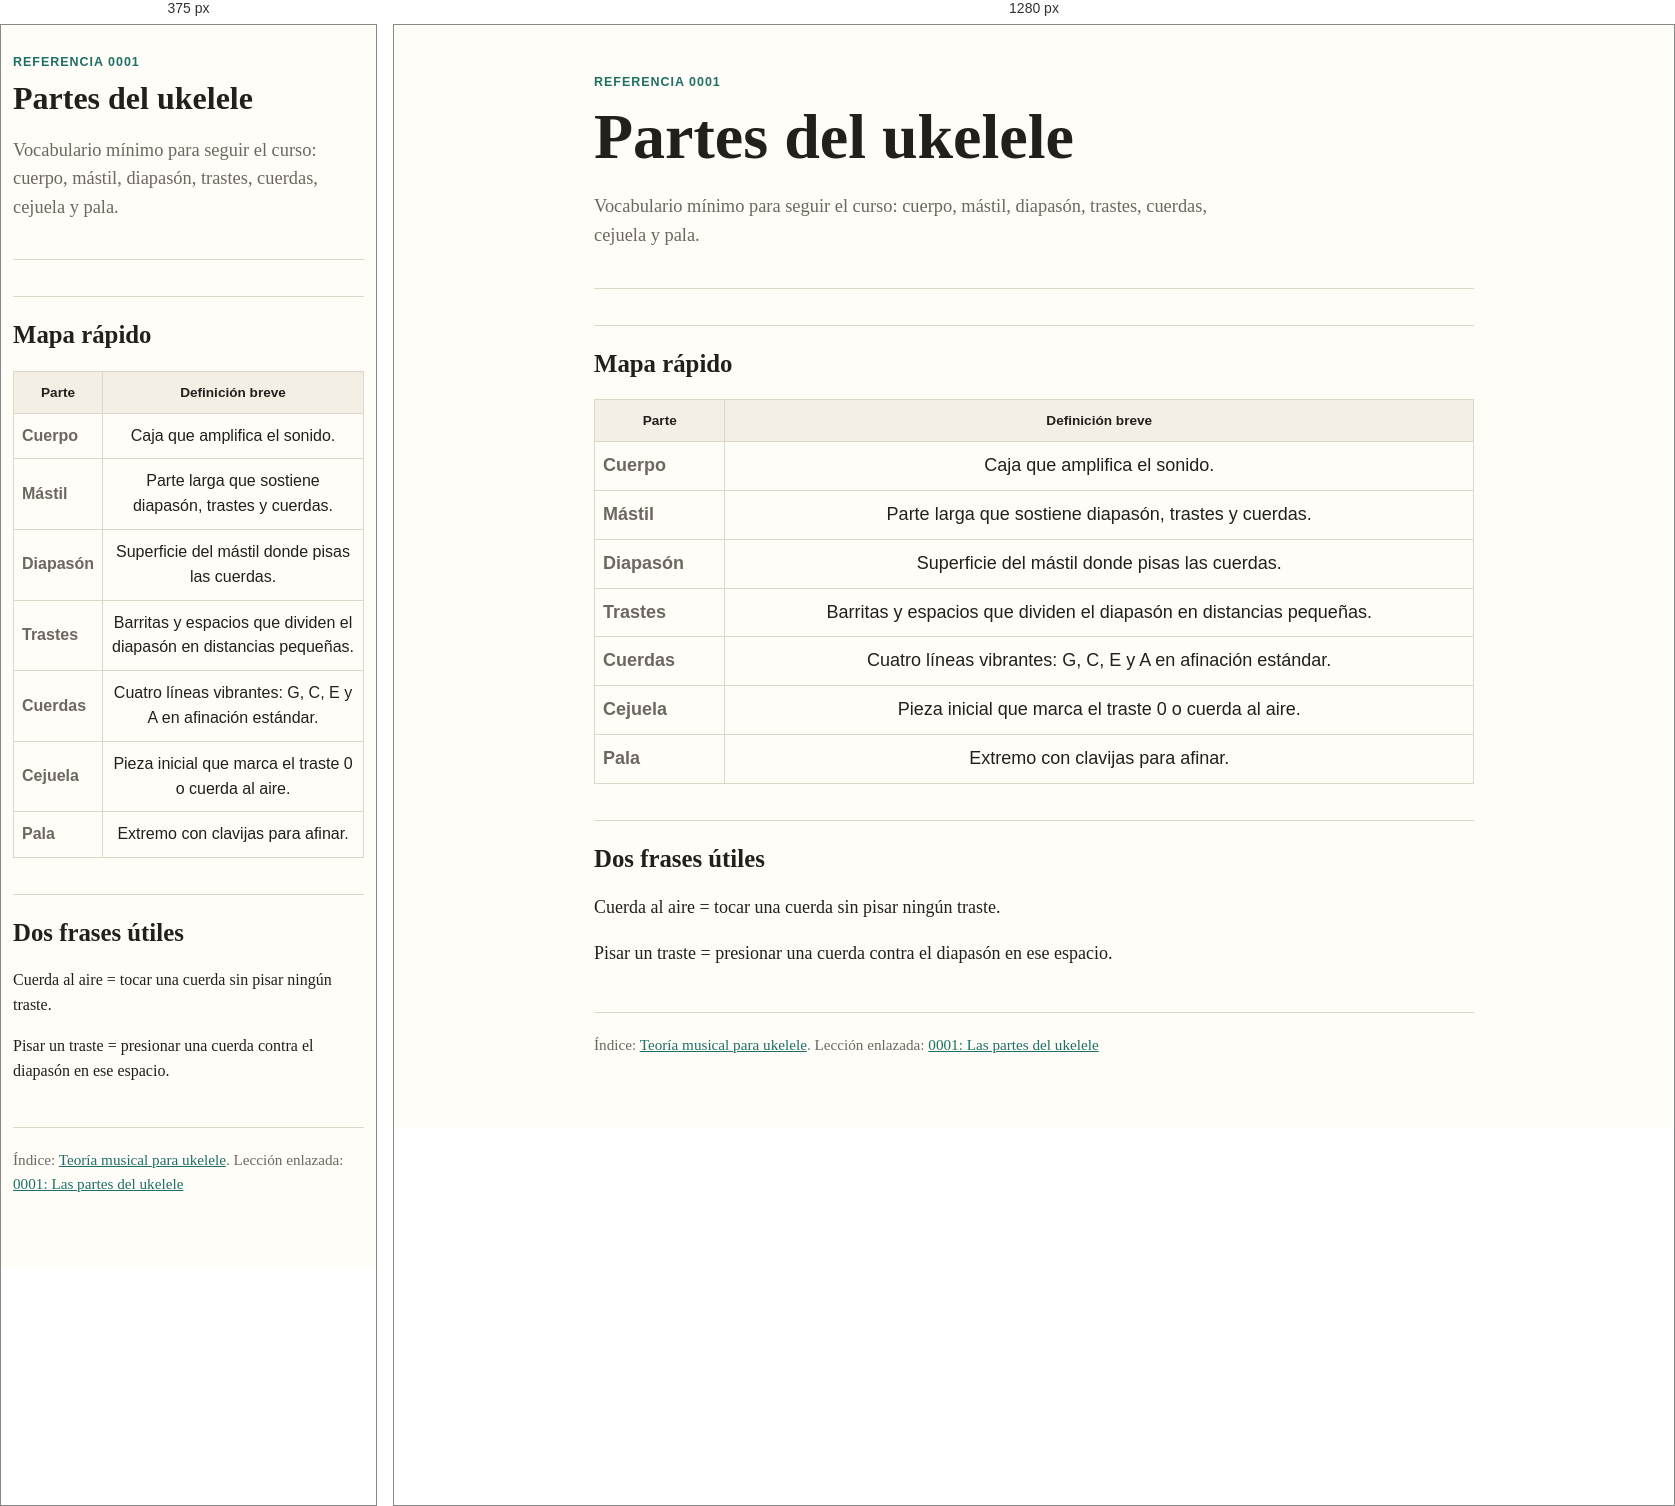
Rendered at 375 px and 1280 px, left to right.

<!-- file: 0001-partes-del-ukelele.html -->
<!doctype html>
<html lang="es">
  <head>
    <meta charset="utf-8">
    <meta name="viewport" content="width=device-width, initial-scale=1">
    <title>Partes del ukelele</title>
    <link rel="stylesheet" href="../assets/course.css">
  </head>
  <body>
    <main>
      <header>
        <div class="eyebrow">Referencia 0001</div>
        <h1>Partes del ukelele</h1>
        <p class="lede">Vocabulario mínimo para seguir el curso: cuerpo, mástil, diapasón, trastes, cuerdas, cejuela y pala.</p>
      </header>

      <h2>Mapa rápido</h2>
      <table class="fretboard">
        <thead>
          <tr><th>Parte</th><th>Definición breve</th></tr>
        </thead>
        <tbody>
          <tr><td>Cuerpo</td><td>Caja que amplifica el sonido.</td></tr>
          <tr><td>Mástil</td><td>Parte larga que sostiene diapasón, trastes y cuerdas.</td></tr>
          <tr><td>Diapasón</td><td>Superficie del mástil donde pisas las cuerdas.</td></tr>
          <tr><td>Trastes</td><td>Barritas y espacios que dividen el diapasón en distancias pequeñas.</td></tr>
          <tr><td>Cuerdas</td><td>Cuatro líneas vibrantes: G, C, E y A en afinación estándar.</td></tr>
          <tr><td>Cejuela</td><td>Pieza inicial que marca el traste 0 o cuerda al aire.</td></tr>
          <tr><td>Pala</td><td>Extremo con clavijas para afinar.</td></tr>
        </tbody>
      </table>

      <h2>Dos frases útiles</h2>
      <p>Cuerda al aire = tocar una cuerda sin pisar ningún traste.</p>
      <p>Pisar un traste = presionar una cuerda contra el diapasón en ese espacio.</p>

      <footer>
        Índice: <a target="_blank" rel="noopener" href="../index.html">Teoría musical para ukelele</a>. Lección enlazada: <a target="_blank" rel="noopener" href="../lessons/0001-las-partes-del-ukelele.html">0001: Las partes del ukelele</a>
      </footer>
    </main>
  </body>
</html>


/* @media block from course.css */
@media (max-width: 640px) {
  body {
    font-size: 16px;
  }

  main {
    width: min(100% - 24px, 880px);
    padding-top: 28px;
  }

  .note-strip {
    grid-template-columns: repeat(4, minmax(0, 1fr));
  }
}